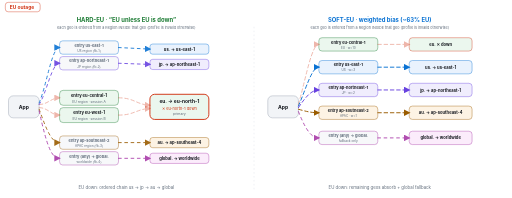
t = 0.00 s
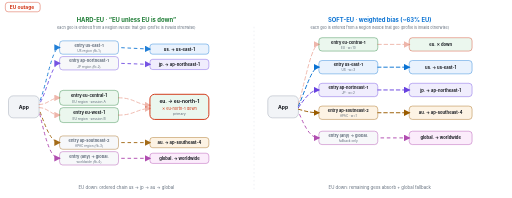
t = 0.48 s
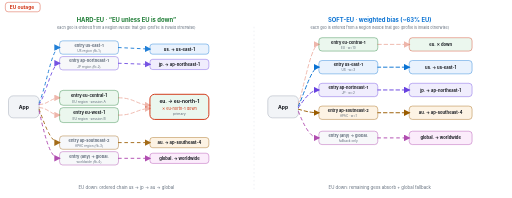
t = 0.95 s
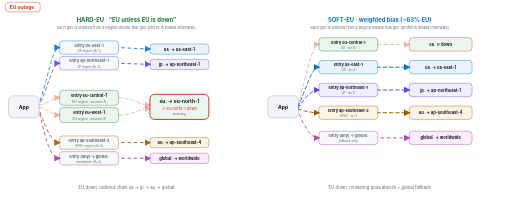
t = 1.43 s

The animated SVG that drew these frames (rendered in a browser with its animation timeline set to each time). Animation: 1 CSS @keyframes rule; one cycle of 1.90 s, repeats indefinitely.

<?xml version="1.0" encoding="UTF-8"?>
<svg xmlns="http://www.w3.org/2000/svg" viewBox="0 -34 1300 504" role="img" aria-label="Hard-EU vs Soft-EU routing during an EU outage" width="1300" height="504" font-family="-apple-system,'Segoe UI',Roboto,Helvetica,Arial,sans-serif">
      
      <title>Hard-EU vs Soft-EU routing during an EU outage</title><desc>The EU path is down in both shapes. Hard-EU advances its ordered fallback chain: US, then Japan, then Australia, then global, each entered from a Region inside that geography. Soft-EU loses its EU share while US, Japan, and Australia keep serving and global fallback activates.</desc><style>
.flow{fill:none;stroke-width:2.4;stroke-dasharray:9 7;stroke-linecap:round;
  animation:flow 1s linear infinite}
.flow.slow{animation-duration:1.9s;stroke-dasharray:7 9;opacity:.9}
.flow.dead{animation:none;opacity:.35}
@keyframes flow{to{stroke-dashoffset:-32}}
@media (prefers-reduced-motion: reduce){.flow{animation:none}}
</style><defs><marker id="a-4ea3f5" viewBox="0 0 10 10" refX="8" refY="5" markerWidth="7" markerHeight="7" orient="auto"><path d="M0,0 L10,5 L0,10 z" fill="#0972d3" /></marker><marker id="a-8b7cf6" viewBox="0 0 10 10" refX="8" refY="5" markerWidth="7" markerHeight="7" orient="auto"><path d="M0,0 L10,5 L0,10 z" fill="#6842e0" /></marker><marker id="a-d85ad8" viewBox="0 0 10 10" refX="8" refY="5" markerWidth="7" markerHeight="7" orient="auto"><path d="M0,0 L10,5 L0,10 z" fill="#a83aa8" /></marker><marker id="a-e5574e" viewBox="0 0 10 10" refX="8" refY="5" markerWidth="7" markerHeight="7" orient="auto"><path d="M0,0 L10,5 L0,10 z" fill="#d13212" /></marker><marker id="a-e8a13a" viewBox="0 0 10 10" refX="8" refY="5" markerWidth="7" markerHeight="7" orient="auto"><path d="M0,0 L10,5 L0,10 z" fill="#9a5c00" /></marker></defs><rect x="0" y="-34" width="1300" height="504" fill="#ffffff" /><g><rect x="12" y="-28" width="88.60000000000001" height="24" rx="7" fill="#ffffff" stroke="#d13212" /><text x="23" y="-11" fill="#d13212" font-size="12.5" font-weight="700">EU outage</text></g><text x="320" y="22" text-anchor="middle" fill="#1a7a32" font-size="15" font-weight="700">HARD-EU  ·  “EU unless EU is down”</text>
      <text x="965" y="22" text-anchor="middle" fill="#0972d3" font-size="15" font-weight="700">SOFT-EU  ·  weighted bias (~63% EU)</text>
      <line x1="645" y1="34" x2="645" y2="454" stroke="#d5dbe3" stroke-dasharray="4 6" />
      <text x="320" y="40" text-anchor="middle" fill="#5f6b7a" font-size="9.5">each geo is entered from a Region INSIDE that geo (profile is invalid otherwise)</text>
      <text x="965" y="40" text-anchor="middle" fill="#5f6b7a" font-size="9.5">each geo is entered from a Region INSIDE that geo (profile is invalid otherwise)</text>

      
      <rect x="20" y="210" width="78" height="56" rx="12" fill="#f2f4f7" stroke="#8d99a8" />
      <text x="59" y="243" text-anchor="middle" fill="#16191f" font-size="13" font-weight="700">App</text>

      
      <rect x="150" y="196" width="150" height="38" rx="9" fill="#ebf7ee" stroke="#1a7a32" />
      <text x="225" y="213" text-anchor="middle" fill="#16191f" font-size="10.5" font-weight="700">entry eu-central-1</text>
      <text x="225" y="227" text-anchor="middle" fill="#5f6b7a" font-size="8.5">EU region · session A</text>
      <rect x="150" y="240" width="150" height="38" rx="9" fill="#ebf7ee" stroke="#1a7a32" />
      <text x="225" y="257" text-anchor="middle" fill="#16191f" font-size="10.5" font-weight="700">entry eu-west-1</text>
      <text x="225" y="271" text-anchor="middle" fill="#5f6b7a" font-size="8.5">EU region · session B</text>

      
      <g class="hard-fb">
        <rect x="150" y="70" width="150" height="34" rx="8" fill="#f7f8fa" stroke="#0972d3" />
        <text x="225" y="85" text-anchor="middle" fill="#5f6b7a" font-size="10" font-weight="700">entry us-east-1</text>
        <text x="225" y="98" text-anchor="middle" fill="#5f6b7a" font-size="8">US region (fb-1)</text>
        <rect x="150" y="110" width="150" height="34" rx="8" fill="#f7f8fa" stroke="#6842e0" />
        <text x="225" y="125" text-anchor="middle" fill="#5f6b7a" font-size="10" font-weight="700">entry ap-northeast-1</text>
        <text x="225" y="138" text-anchor="middle" fill="#5f6b7a" font-size="8">JP region (fb-2)</text>
        <rect x="150" y="312" width="150" height="34" rx="8" fill="#f7f8fa" stroke="#9a5c00" />
        <text x="225" y="327" text-anchor="middle" fill="#5f6b7a" font-size="10" font-weight="700">entry ap-southeast-2</text>
        <text x="225" y="340" text-anchor="middle" fill="#5f6b7a" font-size="8">APAC region (fb-3)</text>
        <rect x="150" y="352" width="150" height="34" rx="8" fill="#f7f8fa" stroke="#a83aa8" />
        <text x="225" y="367" text-anchor="middle" fill="#5f6b7a" font-size="10" font-weight="700">entry (any) → global.</text>
        <text x="225" y="380" text-anchor="middle" fill="#5f6b7a" font-size="8">worldwide (fb-4)</text>
      </g>

      
      <rect x="380" y="206" width="150" height="64" rx="12" fill="#ebf7ee" stroke="#d13212" stroke-width="2.4" id="hardEuPool" />
      <text x="455" y="228" text-anchor="middle" fill="#16191f" font-size="12.5" font-weight="700">eu. → eu-north-1</text>
      <text x="455" y="245" text-anchor="middle" fill="#d13212" font-size="10" id="hardEuPoolStatus">✕ eu-north-1 down</text>
      <text x="455" y="260" text-anchor="middle" fill="#5f6b7a" font-size="9">primary</text>
      <g class="hard-fb">
        <rect x="380" y="78" width="150" height="26" rx="7" fill="#e9f2fd" stroke="#0972d3" />
        <text x="455" y="95" text-anchor="middle" fill="#16191f" font-size="10.5" font-weight="700">us. → us-east-1</text>
        <rect x="380" y="117" width="150" height="26" rx="7" fill="#f0edfd" stroke="#6842e0" />
        <text x="455" y="134" text-anchor="middle" fill="#16191f" font-size="10.5" font-weight="700">jp. → ap-northeast-1</text>
        <rect x="380" y="316" width="150" height="26" rx="7" fill="#fdf3e4" stroke="#9a5c00" />
        <text x="455" y="333" text-anchor="middle" fill="#16191f" font-size="10.5" font-weight="700">au. → ap-southeast-4</text>
        <rect x="380" y="356" width="150" height="26" rx="7" fill="#fbecfb" stroke="#a83aa8" />
        <text x="455" y="373" text-anchor="middle" fill="#16191f" font-size="10.5" font-weight="700">global. → worldwide</text>
      </g>

      
      <path class="hard-eu-path flow dead" d="M98,232 C120,232 128,215 150,215" stroke="#d13212" marker-end="url(#a-e5574e)" />
      <path class="hard-eu-path flow dead" d="M98,240 C120,240 128,259 150,259" stroke="#d13212" marker-end="url(#a-e5574e)" />
      
      <path class="hard-eu-path flow dead" d="M300,215 C340,215 345,232 380,234" stroke="#d13212" marker-end="url(#a-e5574e)" />
      <path class="hard-eu-path flow dead" d="M300,259 C340,259 345,244 380,242" stroke="#d13212" marker-end="url(#a-e5574e)" />
      
      <path class="hard-fb flow slow" d="M98,228 C118,180 130,87  150,87" stroke="#0972d3" marker-end="url(#a-4ea3f5)" />
      <path class="hard-fb flow slow" d="M98,232 C118,200 130,127 150,127" stroke="#6842e0" marker-end="url(#a-8b7cf6)" />
      <path class="hard-fb flow slow" d="M98,244 C118,300 130,329 150,329" stroke="#9a5c00" marker-end="url(#a-e8a13a)" />
      <path class="hard-fb flow slow" d="M98,248 C118,340 130,369 150,369" stroke="#a83aa8" marker-end="url(#a-d85ad8)" />
      
      <path class="hard-fb flow slow" d="M300,87  L380,91" stroke="#0972d3" marker-end="url(#a-4ea3f5)" />
      <path class="hard-fb flow slow" d="M300,127 L380,130" stroke="#6842e0" marker-end="url(#a-8b7cf6)" />
      <path class="hard-fb flow slow" d="M300,329 L380,329" stroke="#9a5c00" marker-end="url(#a-e8a13a)" />
      <path class="hard-fb flow slow" d="M300,369 L380,369" stroke="#a83aa8" marker-end="url(#a-d85ad8)" />

      
      <rect x="680" y="210" width="78" height="56" rx="12" fill="#f2f4f7" stroke="#8d99a8" />
      <text x="719" y="243" text-anchor="middle" fill="#16191f" font-size="13" font-weight="700">App</text>

      
      <rect x="810" y="62" width="150" height="34" rx="8" fill="#ebf7ee" stroke="#1a7a32" />
      <text x="885" y="77" text-anchor="middle" fill="#16191f" font-size="10" font-weight="700">entry eu-central-1</text>
      <text x="885" y="90" text-anchor="middle" fill="#5f6b7a" font-size="8">EU · w=10</text>
      <rect x="810" y="120" width="150" height="34" rx="8" fill="#e9f2fd" stroke="#0972d3" />
      <text x="885" y="135" text-anchor="middle" fill="#16191f" font-size="10" font-weight="700">entry us-east-1</text>
      <text x="885" y="148" text-anchor="middle" fill="#5f6b7a" font-size="8">US · w=3</text>
      <rect x="810" y="178" width="150" height="34" rx="8" fill="#f0edfd" stroke="#6842e0" />
      <text x="885" y="193" text-anchor="middle" fill="#16191f" font-size="10" font-weight="700">entry ap-northeast-1</text>
      <text x="885" y="206" text-anchor="middle" fill="#5f6b7a" font-size="8">JP · w=2</text>
      <rect x="810" y="236" width="150" height="34" rx="8" fill="#fdf3e4" stroke="#9a5c00" />
      <text x="885" y="251" text-anchor="middle" fill="#16191f" font-size="10" font-weight="700">entry ap-southeast-2</text>
      <text x="885" y="264" text-anchor="middle" fill="#5f6b7a" font-size="8">APAC · w=1</text>
      <rect x="810" y="300" width="150" height="34" rx="8" fill="#f7f8fa" stroke="#a83aa8" />
      <text x="885" y="315" text-anchor="middle" fill="#5f6b7a" font-size="10" font-weight="700">entry (any) → global.</text>
      <text x="885" y="328" text-anchor="middle" fill="#5f6b7a" font-size="8">fallback only</text>

      
      <rect x="1040" y="62" width="160" height="34" rx="8" fill="#ebf7ee" stroke="#d13212" id="softEuBox" />
      <text x="1120" y="83" text-anchor="middle" fill="#16191f" font-size="10.5" font-weight="700" id="softEuLabel">eu. ✕ down</text>
      <rect x="1040" y="120" width="160" height="34" rx="8" fill="#e9f2fd" stroke="#0972d3" />
      <text x="1120" y="141" text-anchor="middle" fill="#16191f" font-size="10.5" font-weight="700">us. → us-east-1</text>
      <rect x="1040" y="178" width="160" height="34" rx="8" fill="#f0edfd" stroke="#6842e0" />
      <text x="1120" y="199" text-anchor="middle" fill="#16191f" font-size="10.5" font-weight="700">jp. → ap-northeast-1</text>
      <rect x="1040" y="236" width="160" height="34" rx="8" fill="#fdf3e4" stroke="#9a5c00" />
      <text x="1120" y="257" text-anchor="middle" fill="#16191f" font-size="10.5" font-weight="700">au. → ap-southeast-4</text>
      <rect x="1040" y="300" width="160" height="34" rx="8" fill="#fbecfb" stroke="#a83aa8" />
      <text x="1120" y="321" text-anchor="middle" fill="#16191f" font-size="10.5" font-weight="700">global. → worldwide</text>

      
      <path class="soft-eu-path flow dead" d="M758,232 C778,160 792,79  810,79" stroke="#d13212" marker-end="url(#a-e5574e)" />
      <path class="soft-weighted flow" d="M758,236 C778,190 792,137 810,137" stroke="#0972d3" marker-end="url(#a-4ea3f5)" />
      <path class="soft-weighted flow" d="M758,240 C778,210 792,195 810,195" stroke="#6842e0" marker-end="url(#a-8b7cf6)" />
      <path class="soft-weighted flow" d="M758,244 C778,250 792,253 810,253" stroke="#9a5c00" marker-end="url(#a-e8a13a)" />
      <path class="soft-fb flow slow" d="M758,250 C778,300 792,317 810,317" stroke="#a83aa8" marker-end="url(#a-d85ad8)" />
      
      <path class="soft-eu-path flow dead" d="M960,79  L1040,79" stroke="#d13212" marker-end="url(#a-e5574e)" />
      <path class="soft-weighted flow" d="M960,137 L1040,137" stroke="#0972d3" marker-end="url(#a-4ea3f5)" />
      <path class="soft-weighted flow" d="M960,195 L1040,195" stroke="#6842e0" marker-end="url(#a-8b7cf6)" />
      <path class="soft-weighted flow" d="M960,253 L1040,253" stroke="#9a5c00" marker-end="url(#a-e8a13a)" />
      <path class="soft-fb flow slow" d="M960,317 L1040,317" stroke="#a83aa8" marker-end="url(#a-d85ad8)" />

      <text x="320" y="446" text-anchor="middle" fill="#5f6b7a" font-size="11" id="hard-cap">EU down: ordered chain us → jp → au → global</text>
      <text x="965" y="446" text-anchor="middle" fill="#5f6b7a" font-size="11" id="soft-cap">EU down: remaining geos absorb + global fallback</text>
    </svg>
